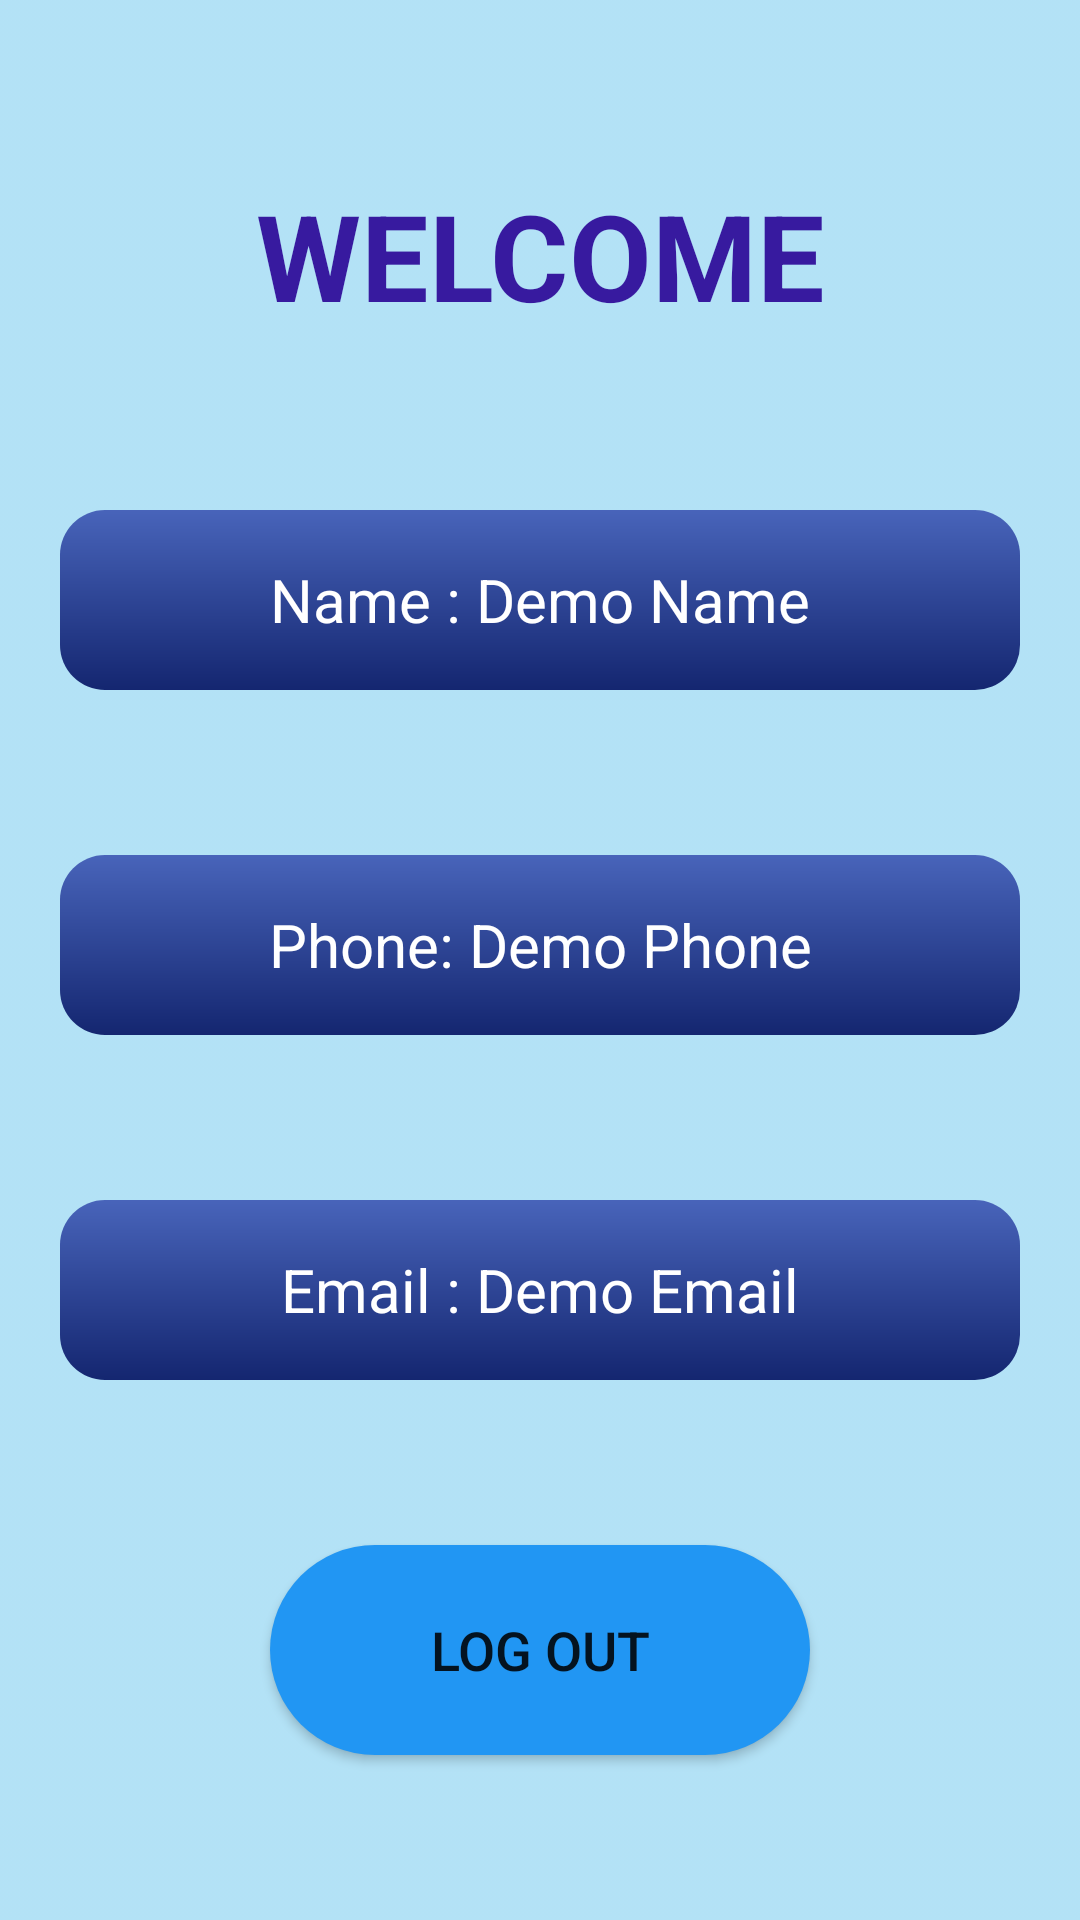

Layout XML and referenced resources for this Android screen:
<!-- AndroidManifest.xml: application theme Theme.BestFit -->
<!-- res/layout/activity_logged_in.xml -->
<?xml version="1.0" encoding="utf-8"?>
<androidx.constraintlayout.widget.ConstraintLayout xmlns:android="http://schemas.android.com/apk/res/android"
    xmlns:app="http://schemas.android.com/apk/res-auto"
    xmlns:tools="http://schemas.android.com/tools"
    android:layout_width="match_parent"
    android:layout_height="match_parent"
    android:background="@drawable/background"
    tools:context=".LoggedIn">


    <TextView
        android:id="@+id/Welcome"
        android:layout_width="320dp"
        android:layout_height="60dp"
        android:gravity="center"
        android:text="WELCOME"
        android:textAlignment="center"
        android:textColor="#371A9F"
        android:textColorLink="#371A9F"
        android:textSize="40sp"
        android:textStyle="bold"
        app:layout_constraintBottom_toTopOf="@id/name"
        app:layout_constraintEnd_toEndOf="parent"
        app:layout_constraintStart_toStartOf="parent"
        app:layout_constraintTop_toTopOf="parent" />

    <TextView
        android:id="@+id/name"
        android:layout_width="320dp"
        android:layout_height="60dp"
        android:text="Name : Demo Name"
        android:background="@drawable/inputcard"
        android:textColor="#FFFFFF"
        android:textAlignment="center"
        android:gravity="center"
        android:textSize="20sp"
        app:layout_constraintEnd_toEndOf="parent"
        app:layout_constraintStart_toStartOf="parent"
        app:layout_constraintBottom_toTopOf="@id/phone"
        app:layout_constraintTop_toBottomOf="@+id/Welcome" />


    <TextView
        android:id="@+id/phone"
        android:layout_width="320dp"
        android:layout_height="60dp"
        android:text="Phone: Demo Phone"
        android:background="@drawable/inputcard"
        android:textColor="#FFFFFF"
        android:textAlignment="center"
        android:gravity="center"
        android:textSize="20sp"
        app:layout_constraintEnd_toEndOf="parent"
        app:layout_constraintStart_toStartOf="parent"
        app:layout_constraintTop_toBottomOf="@+id/name"
        app:layout_constraintBottom_toTopOf="@id/emailLog"/>

    <TextView
        android:id="@+id/emailLog"
        android:layout_width="320dp"
        android:layout_height="60dp"
        android:text="Email : Demo Email"
        android:background="@drawable/inputcard"
        android:textColor="#FFFFFF"
        android:textAlignment="center"
        android:gravity="center"
        android:textSize="20sp"
        app:layout_constraintBottom_toTopOf="@+id/logout"
        app:layout_constraintEnd_toEndOf="parent"
        app:layout_constraintStart_toStartOf="parent"
        app:layout_constraintTop_toBottomOf="@+id/phone" />

    <Button
        android:id="@+id/logout"
        android:layout_width="180dp"
        android:layout_height="70dp"
        android:background="@drawable/roundbtn"
        android:text="Log Out"
        android:textSize="18sp"
        app:layout_constraintBottom_toBottomOf="parent"
        app:layout_constraintEnd_toEndOf="parent"
        app:layout_constraintStart_toStartOf="parent"
        app:layout_constraintTop_toBottomOf="@id/emailLog" />

</androidx.constraintlayout.widget.ConstraintLayout>
<!-- resources referenced by this layout -->
<resources>
  <!-- drawable background (drawable) -->
  <?xml version="1.0" encoding="utf-8"?>
  <selector xmlns:android="http://schemas.android.com/apk/res/android">
   <item>
       <shape>
           <gradient android:angle="90" android:startColor="#CEA1DBF4" android:endColor="#CEA1DBF4"/>
       </shape>
   </item>
  </selector>
  <!-- drawable inputcard (drawable) -->
  <?xml version="1.0" encoding="utf-8"?>
  <shape xmlns:android="http://schemas.android.com/apk/res/android"
      android:shape="rectangle">
  
      <gradient android:angle="90" android:startColor="#142670" android:endColor="#4864BA" android:type="linear">
  
      </gradient>
      <corners
          android:topLeftRadius="15dp"
          android:topRightRadius="15dp"
          android:bottomRightRadius="15dp"
          android:bottomLeftRadius="15dp"/>
  
  </shape>
  <!-- drawable roundbtn (drawable) -->
  <?xml version="1.0" encoding="utf-8"?>
  <shape xmlns:android="http://schemas.android.com/apk/res/android"
      android:shape="rectangle">
   <gradient android:angle="90" android:startColor="#2196f3" android:endColor="#2196f3" android:type="linear"/>
      <corners
          android:bottomLeftRadius="45dp"
          android:bottomRightRadius="45dp"
          android:topRightRadius="45dp"
          android:topLeftRadius="45dp"/>
  </shape>
  <style name="Theme.BestFit" parent="Theme.MaterialComponents.DayNight.DarkActionBar">
          
          <item name="colorPrimary">#2196F3</item>
          <item name="colorPrimaryVariant">#2196F3</item>
          <item name="colorOnPrimary">@color/white</item>
          
          <item name="colorSecondary">#CEA1DBF4</item>
          <item name="colorSecondaryVariant">#CEA1DBF4</item>
          <item name="colorOnSecondary">@color/black</item>
          
          <item name="android:statusBarColor" tools:targetApi="l">?attr/colorPrimaryVariant</item>
          
      </style>
  <color name="white">#FFFFFFFF</color>
  <color name="black">#FF000000</color>
</resources>
